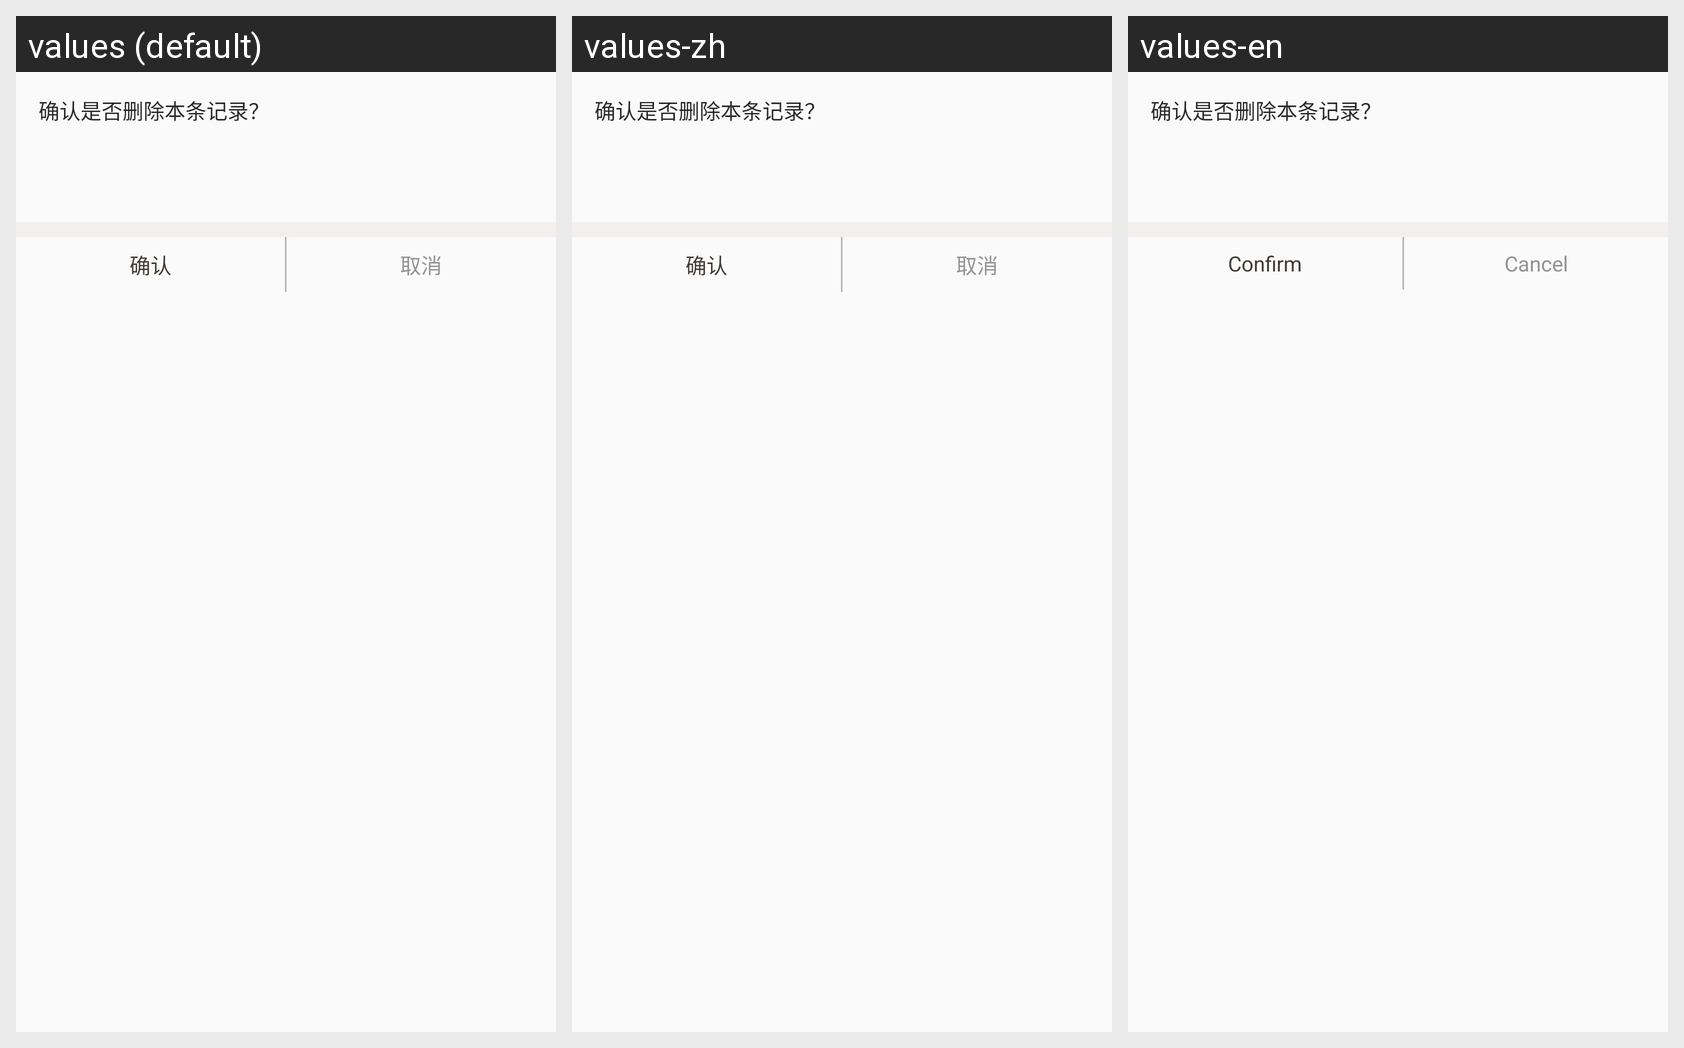

Here is an Android app screen in its default locale and in the app's own translations. Write out the translated-string differences for the strings that appear on this screen.
Android screen res/layout/dialog_hint.xml rendered under 3 locales, left to right: values (default), values-zh, values-en. Device: Nexus 5 (rendered at 1080×1920; each locale shown at half size, 540×960, under a caption strip naming it); theme AppTheme.
Strings drawn on this screen, with the default value and each locale's value (text and hints the layout hard-codes, and strings that could not be matched under every locale, appear in the picture but are not listed):

confirm
  values: 确认
  values-zh: 确认
  values-en: Confirm

cancel
  values: 取消
  values-zh: 取消
  values-en: Cancel
